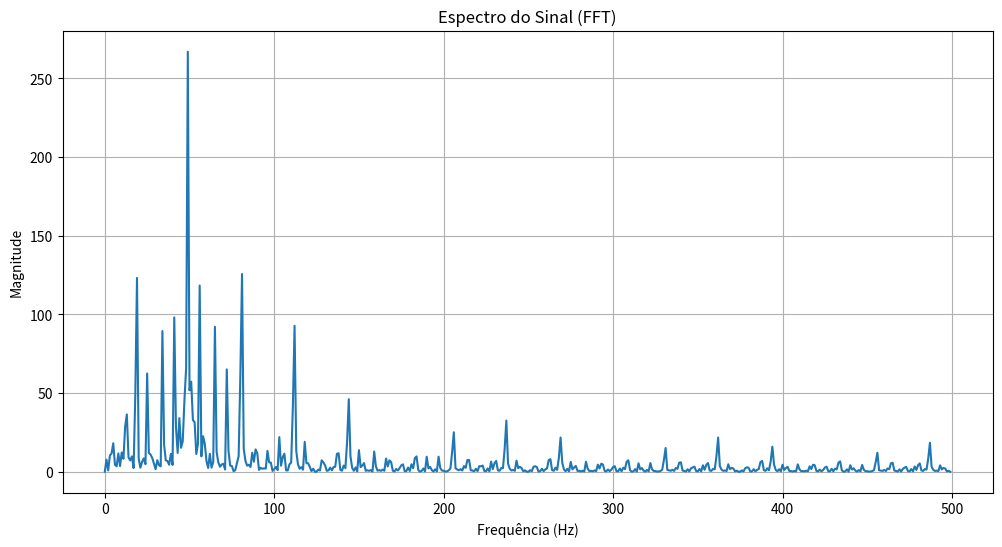

Reproduce this figure in Python.
import numpy as np
import matplotlib.pyplot as plt

def separa_coef(lista):
    
    par = lista[0::2]
    impar = lista[1::2]

    return par, impar

def fft(x):

    x = np.array(x, dtype=complex)

    N = x.size

    if N <= 1:
        return x
    
    x_par, x_impar = separa_coef(x)
    coef_par = fft(x_par)
    coef_impar = fft(x_impar)
    resultado = np.zeros(N, dtype=complex)
    for k in range(N // 2):
        W_k = np.exp(-2j * np.pi * k / N)
        resultado[k] = coef_par[k] + W_k * coef_impar[k]
        resultado[k + N//2] = coef_par[k] - W_k * coef_impar[k]
    return resultado



fs = 1000              #
T = 1                  
N = fs * T             

t = np.linspace(0, T, N, endpoint=False)
freq_sinal = 50        # Hz

# seno de 50 Hz
x = np.sin(2 * np.pi * freq_sinal * t)

# ---------- FFT ----------
y = fft(x)

# ---------- FREQUÊNCIAS ----------
freqs = np.fft.fftfreq(N, 1/fs)


plt.figure(figsize=(12, 6))
plt.plot(freqs[:N//2], np.abs(y[:N//2]), label="Magnitude FFT")
plt.title("Espectro do Sinal (FFT)")
plt.xlabel("Frequência (Hz)")
plt.ylabel("Magnitude")
plt.grid(True)
plt.show()
